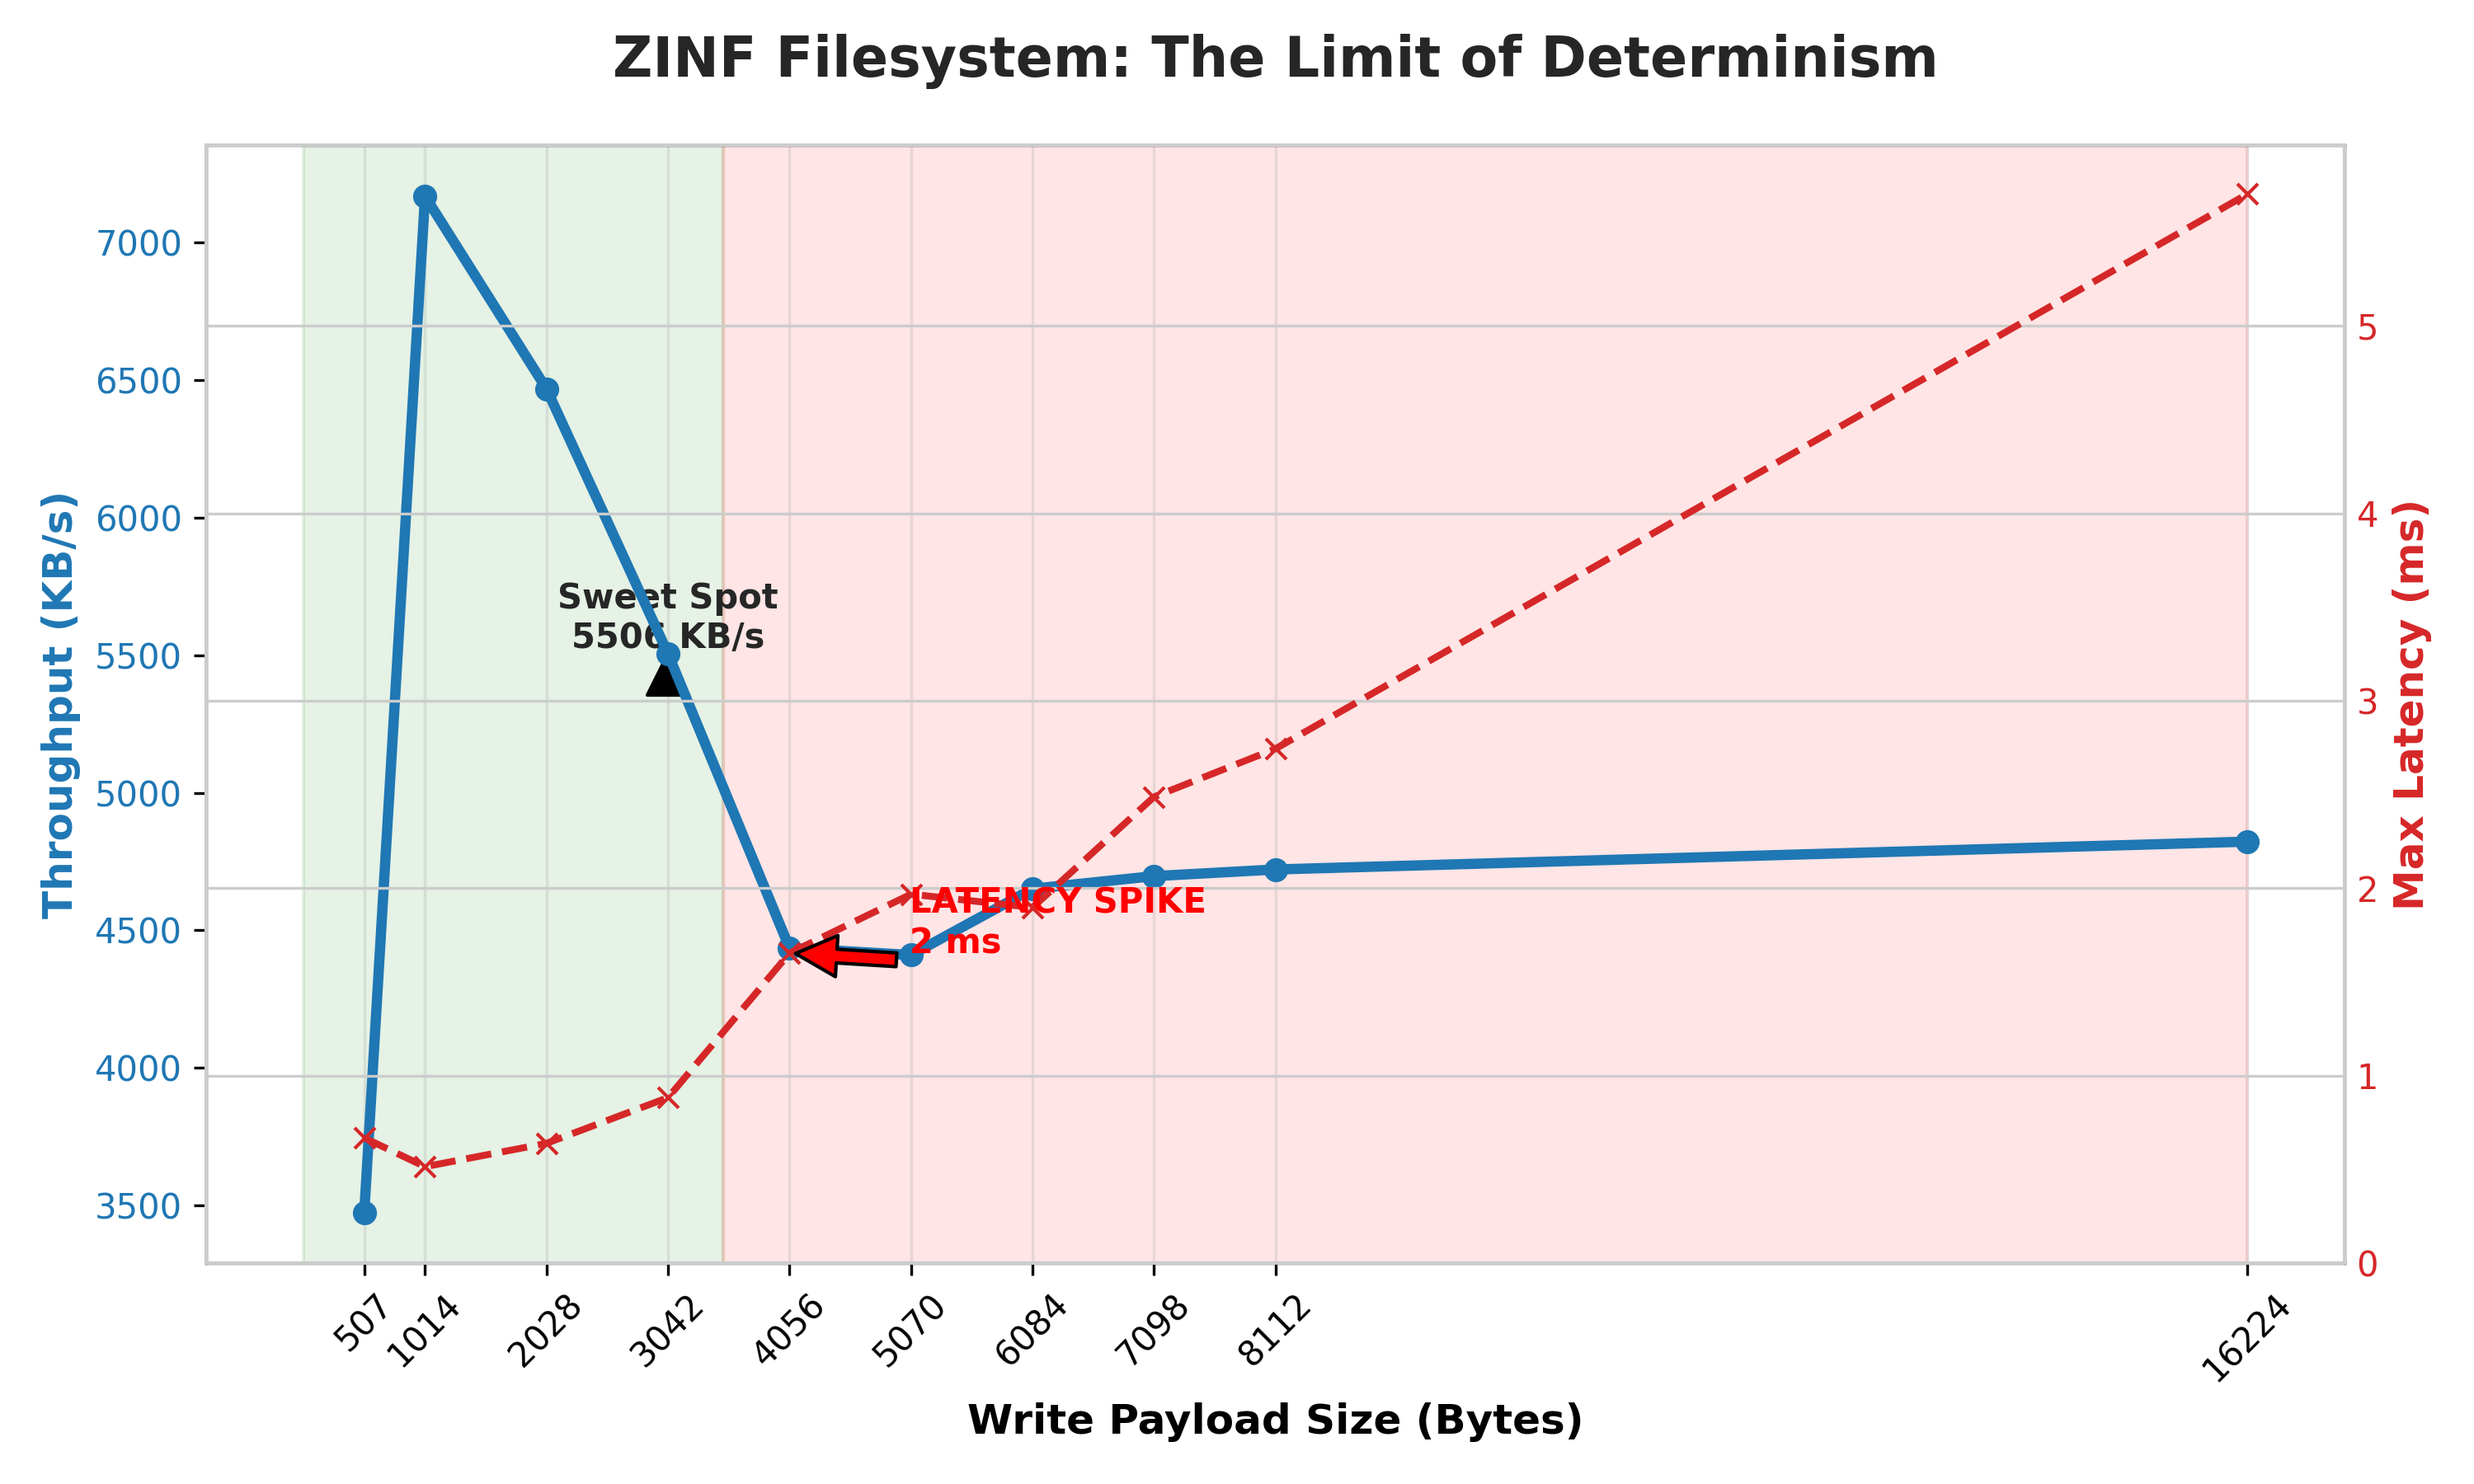

The data file committed next to this chart (first rows):
PayloadSize, Throughput_KBps, MaxLatency_us, AvgLatency_us, SectorsWritten
507, 3475, 668.4, 142.4, 1
1014, 7169, 514.5, 138.1, 2
2028, 6469, 639.2, 306.1, 4
3042, 5506, 883.2, 539.5, 6
4056, 4436, 1653, 892.9, 8
5070, 4410, 1968, 1123, 10
6084, 4651, 1897, 1277, 12
7098, 4697, 2487, 1476, 14
8112, 4721, 2744, 1678, 16
16224, 4822, 5703, 3285, 32
